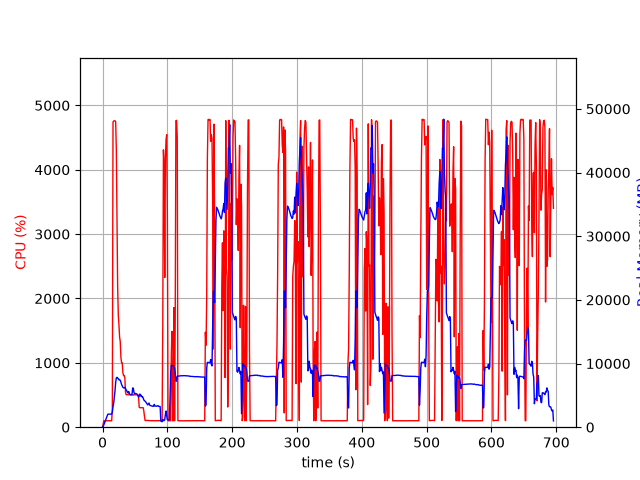

Values plotted in this chart, from the file beside it:
elapsed_time, nproc, cpu, mem_real, mem_virtual
3.743171691894531e-05, 1, 0.0, 10.08, 3186
1.006, 1, 50.7, 112.2, 782.3
2.014, 1, 101.2, 382.2, 1902
3.022, 1, 99.3, 648.2, 3188
4.03, 1, 100.2, 928.2, 3188
5.038, 1, 99.2, 1168, 5748
6.045, 1, 100.3, 1450, 5748
7.052, 1, 99.3, 1736, 5748
8.06, 1, 100.2, 2018, 5748
9.068, 1, 100.2, 2054, 5236
10.08, 1, 99.2, 2054, 5236
11.08, 1, 101.1, 2051, 5236
12.09, 1, 100.0, 2051, 5236
13.1, 1, 100.1, 2051, 5236
14.11, 1, 100.0, 2051, 5236
15.12, 1, 298.2, 2374, 9361
16.15, 1, 4741, 3234, 10313
17.17, 1, 4756, 3757, 10999
18.19, 1, 4761, 4652, 11876
19.21, 1, 4761, 5693, 12889
20.24, 1, 4746, 7025, 14508
21.26, 1, 4316, 7742, 15342
22.27, 1, 3269, 7835, 15537
23.28, 1, 2195, 7708, 15663
24.29, 1, 1743, 7633, 15751
25.3, 1, 1592, 7439, 15807
26.31, 1, 1399, 7457, 16087
27.32, 1, 1330, 7365, 16327
28.33, 1, 1083, 7080, 16479
29.34, 1, 1002, 6719, 16479
30.34, 1, 1001, 6502, 16479
31.35, 1, 848.6, 6273, 16535
32.36, 1, 802.9, 6181, 16535
33.37, 1, 803.4, 6194, 16647
34.38, 1, 768.3, 6243, 17131
35.38, 1, 550.8, 6091, 17339
36.39, 1, 504.9, 5850, 17467
37.4, 1, 504.1, 5707, 17467
38.41, 1, 506.0, 5537, 17467
39.41, 1, 503.4, 5378, 17467
40.42, 1, 504.3, 5599, 17467
41.43, 1, 502.9, 5254, 17467
42.44, 1, 502.2, 5168, 17467
43.45, 1, 501.2, 5100, 17467
44.46, 1, 501.3, 5111, 17467
45.47, 1, 501.2, 5140, 17467
46.48, 1, 499.4, 6168, 17659
47.49, 1, 500.4, 6129, 17883
48.5, 1, 507.1, 5461, 17883
49.51, 1, 503.3, 5268, 17883
50.52, 1, 503.2, 5289, 17883
51.53, 1, 502.3, 5286, 17883
52.54, 1, 503.2, 5206, 17883
53.55, 1, 502.2, 5176, 17883
54.56, 1, 502.3, 4998, 17883
55.57, 1, 470.3, 4734, 17883
56.58, 1, 308.1, 4920, 17883
57.59, 1, 302.8, 5213, 17883
58.59, 1, 303.4, 4899, 17883
59.6, 1, 303.1, 5005, 17883
... 628 more rows
